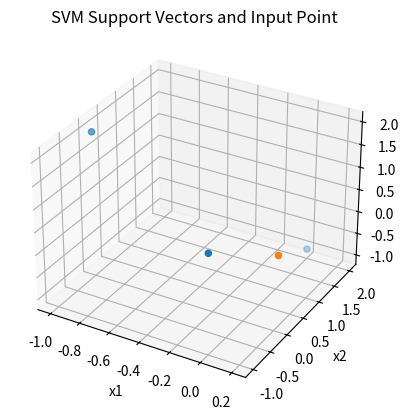

Reproduce this figure in Python.
import numpy as np
import matplotlib.pyplot as plt
from mpl_toolkits.mplot3d import Axes3D

# Given values
alpha = np.array([1,1,1])
y = np.array([1,-1,-1])

# Support vectors
SV = np.array([
    [0,-1,1],
    [0,2,-1],
    [-1,0,2]
])

# Compute weight vector
w = np.sum((alpha * y).reshape(-1,1) * SV, axis=0)

# Bias (not provided → assume 0)
b = 0

print("Weight vector w:", w)
print("Bias b:", b)

# Input feature vector
x = np.array([0.2,0.1,0.4])

# Decision function
f = np.dot(w, x) + b

# Predicted label
prediction = np.sign(f)

print("Decision value:", f)
print("Predicted class label:", prediction)

# 3D Graph
fig = plt.figure()
ax = fig.add_subplot(111, projection='3d')

# Plot support vectors
ax.scatter(SV[:,0], SV[:,1], SV[:,2])

# Plot input point
ax.scatter(x[0], x[1], x[2])

ax.set_xlabel("x1")
ax.set_ylabel("x2")
ax.set_zlabel("x3")
ax.set_title("SVM Support Vectors and Input Point")

plt.show()
